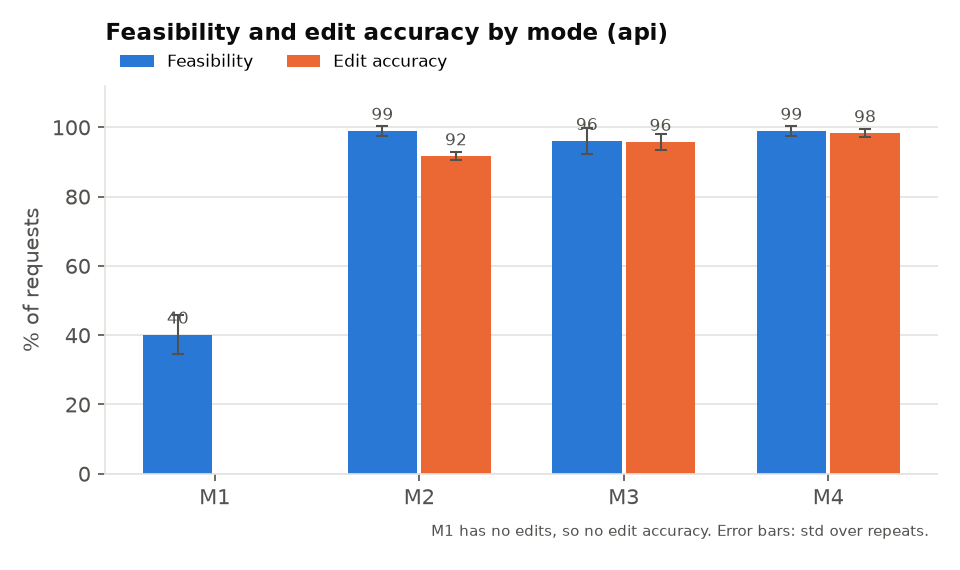

Data behind this chart, as committed beside it:
backend, mode, feasibility_pct_mean, feasibility_pct_std, edit_accuracy_mean, edit_accuracy_std
api, 1, 40.2, 5.546, , 
api, 2, 99.02, 1.386, 91.67, 1.179
api, 3, 96.08, 3.668, 95.83, 2.357
api, 4, 99.02, 1.386, 98.33, 1.179
